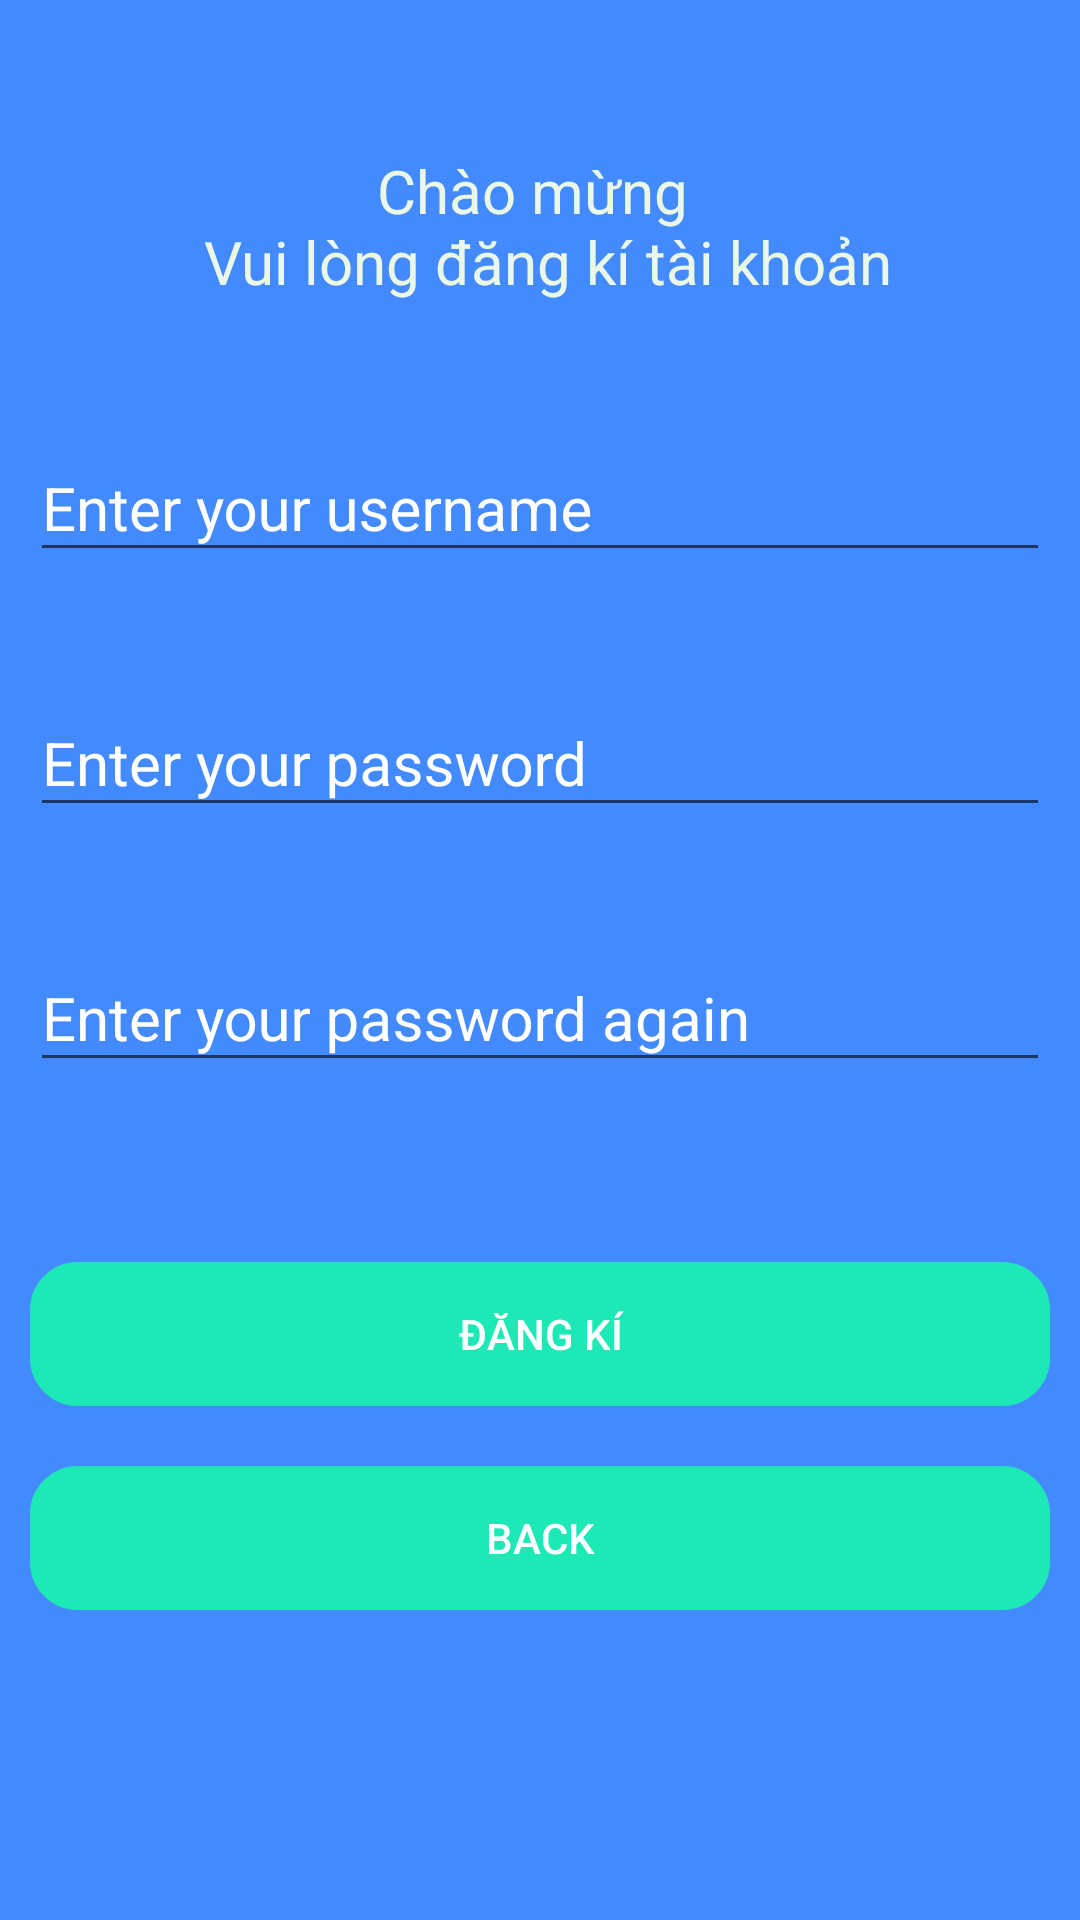

Reconstruct the res/layout file that produces this screen, plus the resources it refers to.
<!-- AndroidManifest.xml: application theme Theme.Assignment -->
<!-- res/layout/activity_register.xml -->
<?xml version="1.0" encoding="utf-8"?>
<androidx.constraintlayout.widget.ConstraintLayout xmlns:android="http://schemas.android.com/apk/res/android"
    xmlns:app="http://schemas.android.com/apk/res-auto"
    xmlns:tools="http://schemas.android.com/tools"
    android:id="@+id/main"
    android:layout_width="match_parent"
    android:background="@color/blue"
    android:layout_height="match_parent"
    tools:context=".RegisterActivity">


    <TextView
        android:id="@+id/title"
        android:layout_width="match_parent"
        android:layout_height="wrap_content"
        android:text="@string/register"
        android:textSize="20sp"
        android:gravity="center"
        android:textColor="@color/color_while"
        app:layout_constraintTop_toTopOf="parent"
        app:layout_constraintStart_toStartOf="parent"
        app:layout_constraintEnd_toEndOf="parent"
        android:layout_marginTop="50dp">
    </TextView>


    <com.google.android.material.textfield.TextInputLayout
        android:id="@+id/txt_username_r"
        android:layout_width="match_parent"
        android:layout_height="wrap_content"
        app:layout_constraintStart_toStartOf="parent"
        app:layout_constraintEnd_toEndOf="parent"
        android:layout_marginTop="30dp"
        android:layout_marginStart="10dp"
        app:hintTextColor="@color/white"
        app:boxStrokeColor="@color/black"
        android:paddingTop="5dp"
        android:layout_marginEnd="10dp"
        app:layout_constraintTop_toBottomOf="@id/title">

        <com.google.android.material.textfield.TextInputEditText
            android:id="@+id/edt_username_r"
            android:layout_width="match_parent"
            android:layout_height="wrap_content"
            android:hint="Enter your username"
            android:textSize="20sp"
            android:inputType="text">
        </com.google.android.material.textfield.TextInputEditText>

    </com.google.android.material.textfield.TextInputLayout>

    <com.google.android.material.textfield.TextInputLayout
        android:id="@+id/txt_password_r"
        android:layout_width="match_parent"
        app:hintTextColor="@color/white"
        android:layout_height="wrap_content"
        app:layout_constraintTop_toBottomOf="@id/txt_username_r"
        app:layout_constraintStart_toStartOf="parent"
        android:layout_marginStart="10dp"
        android:layout_marginEnd="10dp"
        app:layout_constraintEnd_toEndOf="parent"
        android:layout_marginTop="30dp">

        <com.google.android.material.textfield.TextInputEditText
            android:id="@+id/edt_password_r"
            android:layout_width="match_parent"
            android:layout_height="wrap_content"
            android:hint="Enter your password"
            android:textSize="20sp"
            android:inputType="textPassword">
        </com.google.android.material.textfield.TextInputEditText>

    </com.google.android.material.textfield.TextInputLayout>

    <com.google.android.material.textfield.TextInputLayout
        android:id="@+id/txt_re_password"
        android:layout_width="match_parent"
        android:layout_height="wrap_content"
        app:hintTextColor="@color/white"
        app:layout_constraintTop_toBottomOf="@id/txt_password_r"
        app:layout_constraintStart_toStartOf="parent"
        app:layout_constraintEnd_toEndOf="parent"
        android:layout_marginStart="10dp"
        android:layout_marginEnd="10dp"
        android:layout_marginTop="30dp">

        <com.google.android.material.textfield.TextInputEditText
            android:id="@+id/edt_re_password"
            android:layout_width="match_parent"
            android:layout_height="wrap_content"
            android:hint="Enter your password again"
            android:textSize="20sp"
            android:inputType="textPassword">
        </com.google.android.material.textfield.TextInputEditText>

    </com.google.android.material.textfield.TextInputLayout>


    <LinearLayout
        android:id="@+id/linear_register"
        android:layout_width="match_parent"
        android:layout_height="wrap_content"
        android:layout_marginTop="50dp"
        app:layout_constraintTop_toBottomOf="@id/txt_re_password"
        android:orientation="vertical">

        <Button
            android:id="@+id/btn_register_R"
            android:layout_width="match_parent"
            android:layout_height="wrap_content"
            android:text="Đăng kí"
            android:background="@drawable/bg_txt"
            android:backgroundTint="@color/Green"
            android:layout_margin="10dp">
        </Button>

        <Button
            android:id="@+id/btn_back"
            android:layout_width="match_parent"
            android:layout_height="wrap_content"
            android:text="Back"
            android:backgroundTint="@color/Green"
            android:background="@drawable/bg_txt"
            android:layout_margin="10dp">
        </Button>


    </LinearLayout>


</androidx.constraintlayout.widget.ConstraintLayout>
<!-- resources referenced by this layout -->
<resources>
  <color name="Green">#1DE9B6</color>
  <color name="black">#FF000000</color>
  <color name="blue">#448AFF</color>
  <color name="color_while">#EAF8E7</color>
  <color name="white">#FFFFFFFF</color>
  <!-- drawable bg_txt (drawable) -->
  <?xml version="1.0" encoding="utf-8"?>
  <selector xmlns:android="http://schemas.android.com/apk/res/android">
      <item>
          <shape android:shape="rectangle">
  
              <corners android:radius="15dp">
              </corners>
              <stroke android:color="@color/while_"
                  android:width="2dp">
              </stroke>
  
          </shape>
      </item>
  </selector>
  <string name="register">Chào mừng \n Vui lòng đăng kí tài khoản</string>
  <style name="Theme.Assignment" parent="Base.Theme.Assignment" />
  <color name="while_">#FFFAFA</color>
  <style name="Base.Theme.Assignment" parent="Theme.AppCompat.Light.NoActionBar">
          
          
          <item name="android:statusBarColor">@android:color/white</item> 
          <item name="android:windowLightStatusBar">false</item> 
          <item name="android:textColor">@color/white</item>
          <item name="android:textColorHint">@color/white</item>
  
      </style>
</resources>
